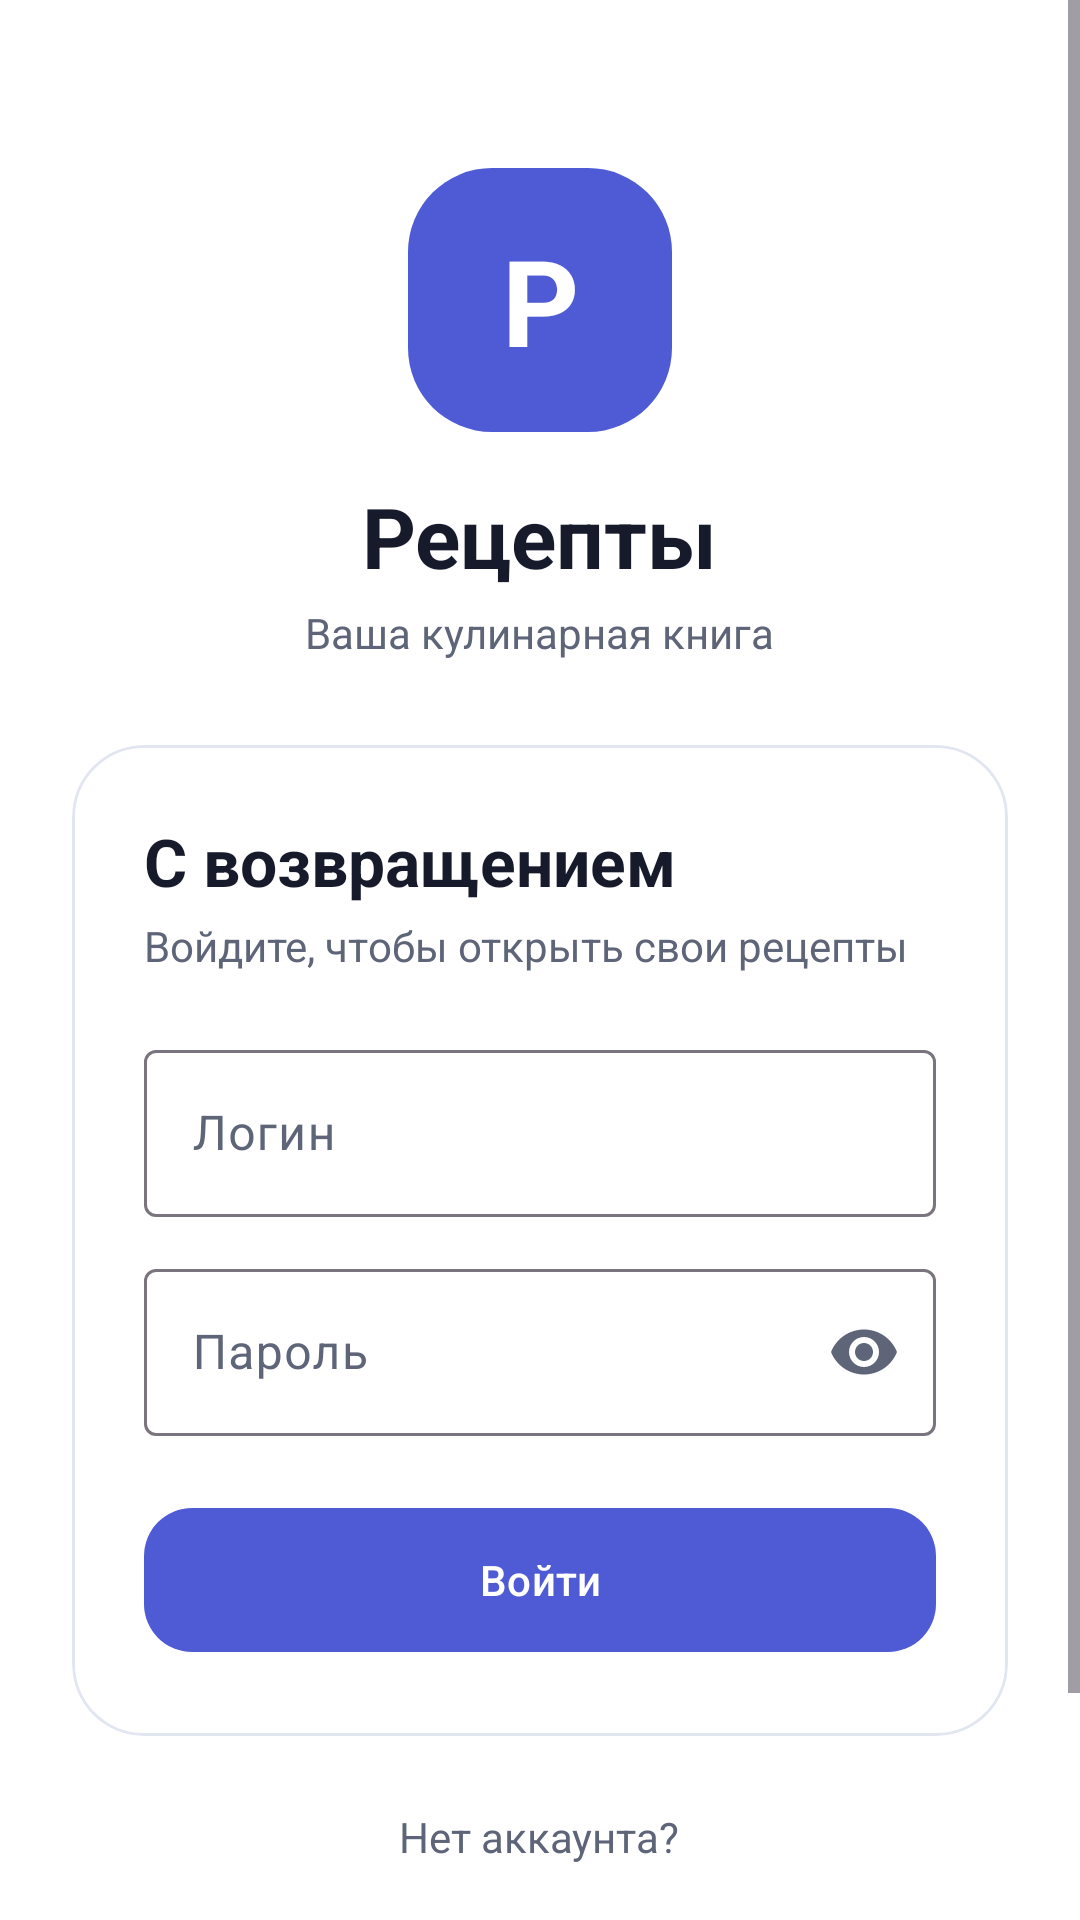

The Android layout XML behind this screen, and the referenced resources:
<!-- AndroidManifest.xml: application theme Theme.RecipesApp -->
<!-- res/layout/activity_login.xml -->
<?xml version="1.0" encoding="utf-8"?>
<ScrollView
    xmlns:android="http://schemas.android.com/apk/res/android"
    xmlns:app="http://schemas.android.com/apk/res-auto"
    android:layout_width="match_parent"
    android:layout_height="match_parent"
    android:background="?attr/colorSurface"
    android:fillViewport="true">

    <LinearLayout
        android:layout_width="match_parent"
        android:layout_height="match_parent"
        android:gravity="center_horizontal"
        android:orientation="vertical"
        android:padding="@dimen/spacing_xxlarge">

        
        <TextView
            android:layout_width="@dimen/logo_size"
            android:layout_height="@dimen/logo_size"
            android:layout_marginTop="@dimen/spacing_max"
            android:background="@drawable/bg_logo"
            android:gravity="center"
            android:text="@string/logo_letter"
            android:textColor="@color/on_primary"
            android:textSize="@dimen/text_logo"
            android:textStyle="bold" />

        <TextView
            android:id="@+id/titleText"
            android:layout_width="wrap_content"
            android:layout_height="wrap_content"
            android:layout_marginTop="@dimen/spacing_large"
            android:text="@string/app_name"
            android:textColor="?attr/colorOnSurface"
            android:textSize="@dimen/title_size"
            android:textStyle="bold" />

        <TextView
            android:layout_width="wrap_content"
            android:layout_height="wrap_content"
            android:layout_marginTop="@dimen/spacing_xsmall"
            android:text="@string/tagline"
            android:textColor="?attr/colorOnSurfaceVariant"
            android:textSize="@dimen/text_small" />

        
        <com.google.android.material.card.MaterialCardView
            android:layout_width="match_parent"
            android:layout_height="wrap_content"
            android:layout_marginTop="@dimen/spacing_huge"
            app:cardBackgroundColor="?attr/colorSurface"
            app:cardCornerRadius="@dimen/card_radius_xl"
            app:cardElevation="0dp"
            app:strokeColor="?attr/colorOutlineVariant"
            app:strokeWidth="@dimen/stroke_width">

            <LinearLayout
                android:layout_width="match_parent"
                android:layout_height="wrap_content"
                android:orientation="vertical"
                android:padding="@dimen/spacing_xxlarge">

                <TextView
                    android:layout_width="wrap_content"
                    android:layout_height="wrap_content"
                    android:text="@string/login_welcome"
                    android:textColor="?attr/colorOnSurface"
                    android:textSize="@dimen/text_welcome"
                    android:textStyle="bold" />

                <TextView
                    android:layout_width="wrap_content"
                    android:layout_height="wrap_content"
                    android:layout_marginTop="@dimen/spacing_xsmall"
                    android:text="@string/login_subtitle"
                    android:textColor="?attr/colorOnSurfaceVariant"
                    android:textSize="@dimen/text_small" />

                
                <com.google.android.material.textfield.TextInputLayout
                    android:layout_width="match_parent"
                    android:layout_height="wrap_content"
                    android:layout_marginTop="@dimen/spacing_xlarge"
                    android:hint="@string/login_hint"
                    style="@style/Widget.Material3.TextInputLayout.OutlinedBox">

                    <com.google.android.material.textfield.TextInputEditText
                        android:id="@+id/loginInput"
                        android:layout_width="match_parent"
                        android:layout_height="wrap_content"
                        android:inputType="text" />
                </com.google.android.material.textfield.TextInputLayout>

                
                <com.google.android.material.textfield.TextInputLayout
                    android:layout_width="match_parent"
                    android:layout_height="wrap_content"
                    android:layout_marginTop="@dimen/spacing_medium"
                    android:hint="@string/password_hint"
                    app:endIconMode="password_toggle"
                    style="@style/Widget.Material3.TextInputLayout.OutlinedBox">

                    <com.google.android.material.textfield.TextInputEditText
                        android:id="@+id/passwordInput"
                        android:layout_width="match_parent"
                        android:layout_height="wrap_content"
                        android:inputType="textPassword" />
                </com.google.android.material.textfield.TextInputLayout>

                
                <com.google.android.material.button.MaterialButton
                    android:id="@+id/loginButton"
                    style="@style/Widget.Material3.Button"
                    android:layout_width="match_parent"
                    android:layout_height="wrap_content"
                    android:layout_marginTop="@dimen/spacing_xlarge"
                    android:minHeight="@dimen/field_height"
                    android:text="@string/login_button"
                    app:cornerRadius="@dimen/card_corner_radius" />
            </LinearLayout>
        </com.google.android.material.card.MaterialCardView>

        
        <TextView
            android:layout_width="wrap_content"
            android:layout_height="wrap_content"
            android:layout_marginTop="@dimen/spacing_xxlarge"
            android:text="@string/no_account"
            android:textColor="?attr/colorOnSurfaceVariant"
            android:textSize="@dimen/text_small" />

        <com.google.android.material.button.MaterialButton
            android:id="@+id/registerButton"
            style="@style/Widget.Material3.Button.TextButton"
            android:layout_width="wrap_content"
            android:layout_height="wrap_content"
            android:minHeight="@dimen/button_min_height"
            android:text="@string/create_account" />

        <TextView
            android:layout_width="wrap_content"
            android:layout_height="wrap_content"
            android:layout_marginTop="@dimen/spacing_large"
            android:text="@string/demo_hint"
            android:textColor="?attr/colorOnSurfaceVariant"
            android:textSize="@dimen/text_caption" />

    </LinearLayout>
</ScrollView>
<!-- resources referenced by this layout -->
<resources>
  <color name="on_primary">#FFFFFF</color>
  <dimen name="button_min_height">48dp</dimen>
  <dimen name="card_corner_radius">16dp</dimen>
  <dimen name="card_radius_xl">24dp</dimen>
  <dimen name="field_height">56dp</dimen>
  <dimen name="logo_size">88dp</dimen>
  <dimen name="spacing_huge">28dp</dimen>
  <dimen name="spacing_large">16dp</dimen>
  <dimen name="spacing_max">32dp</dimen>
  <dimen name="spacing_medium">12dp</dimen>
  <dimen name="spacing_xlarge">20dp</dimen>
  <dimen name="spacing_xsmall">4dp</dimen>
  <dimen name="spacing_xxlarge">24dp</dimen>
  <dimen name="stroke_width">1dp</dimen>
  <dimen name="text_caption">12sp</dimen>
  <dimen name="text_logo">40sp</dimen>
  <dimen name="text_small">14sp</dimen>
  <dimen name="text_welcome">22sp</dimen>
  <dimen name="title_size">28sp</dimen>
  <!-- drawable bg_logo (drawable) -->
  <?xml version="1.0" encoding="utf-8"?>
  <shape xmlns:android="http://schemas.android.com/apk/res/android"
      android:shape="rectangle">
      <solid android:color="@color/primary" />
      <corners android:radius="28dp" />
  </shape>
  <string name="app_name">Рецепты</string>
  <string name="create_account">Создать аккаунт</string>
  <string name="demo_hint">Тестовый вход: admin / admin123</string>
  <string name="login_button">Войти</string>
  <string name="login_hint">Логин</string>
  <string name="login_subtitle">Войдите, чтобы открыть свои рецепты</string>
  <string name="login_welcome">С возвращением</string>
  <string name="logo_letter">Р</string>
  <string name="no_account">Нет аккаунта?</string>
  <string name="password_hint">Пароль</string>
  <string name="tagline">Ваша кулинарная книга</string>
  <style name="Theme.RecipesApp" parent="Theme.Material3.Light.NoActionBar">
          <item name="colorPrimary">@color/primary</item>
          <item name="colorOnPrimary">@color/on_primary</item>
          <item name="colorSurface">@color/surface</item>
          <item name="colorOnSurface">@color/text_primary</item>
          <item name="colorSurfaceVariant">@color/surface_variant</item>
          <item name="colorOnSurfaceVariant">@color/text_secondary</item>
          <item name="colorSecondaryContainer">@color/primary_container</item>
          <item name="colorOnSecondaryContainer">@color/on_primary_container</item>
          <item name="colorOutlineVariant">@color/outline</item>
          <item name="colorError">@color/error</item>
          <item name="android:windowBackground">@color/background</item>
      </style>
  <color name="primary">#4F5BD5</color>
  <color name="surface">#FFFFFF</color>
  <color name="text_primary">#161A2B</color>
  <color name="surface_variant">#E9ECF5</color>
  <color name="text_secondary">#5F6578</color>
  <color name="primary_container">#E1E4FF</color>
  <color name="on_primary_container">#2A3190</color>
  <color name="outline">#E2E6F0</color>
  <color name="error">#C62828</color>
  <color name="background">#F4F5FB</color>
</resources>
